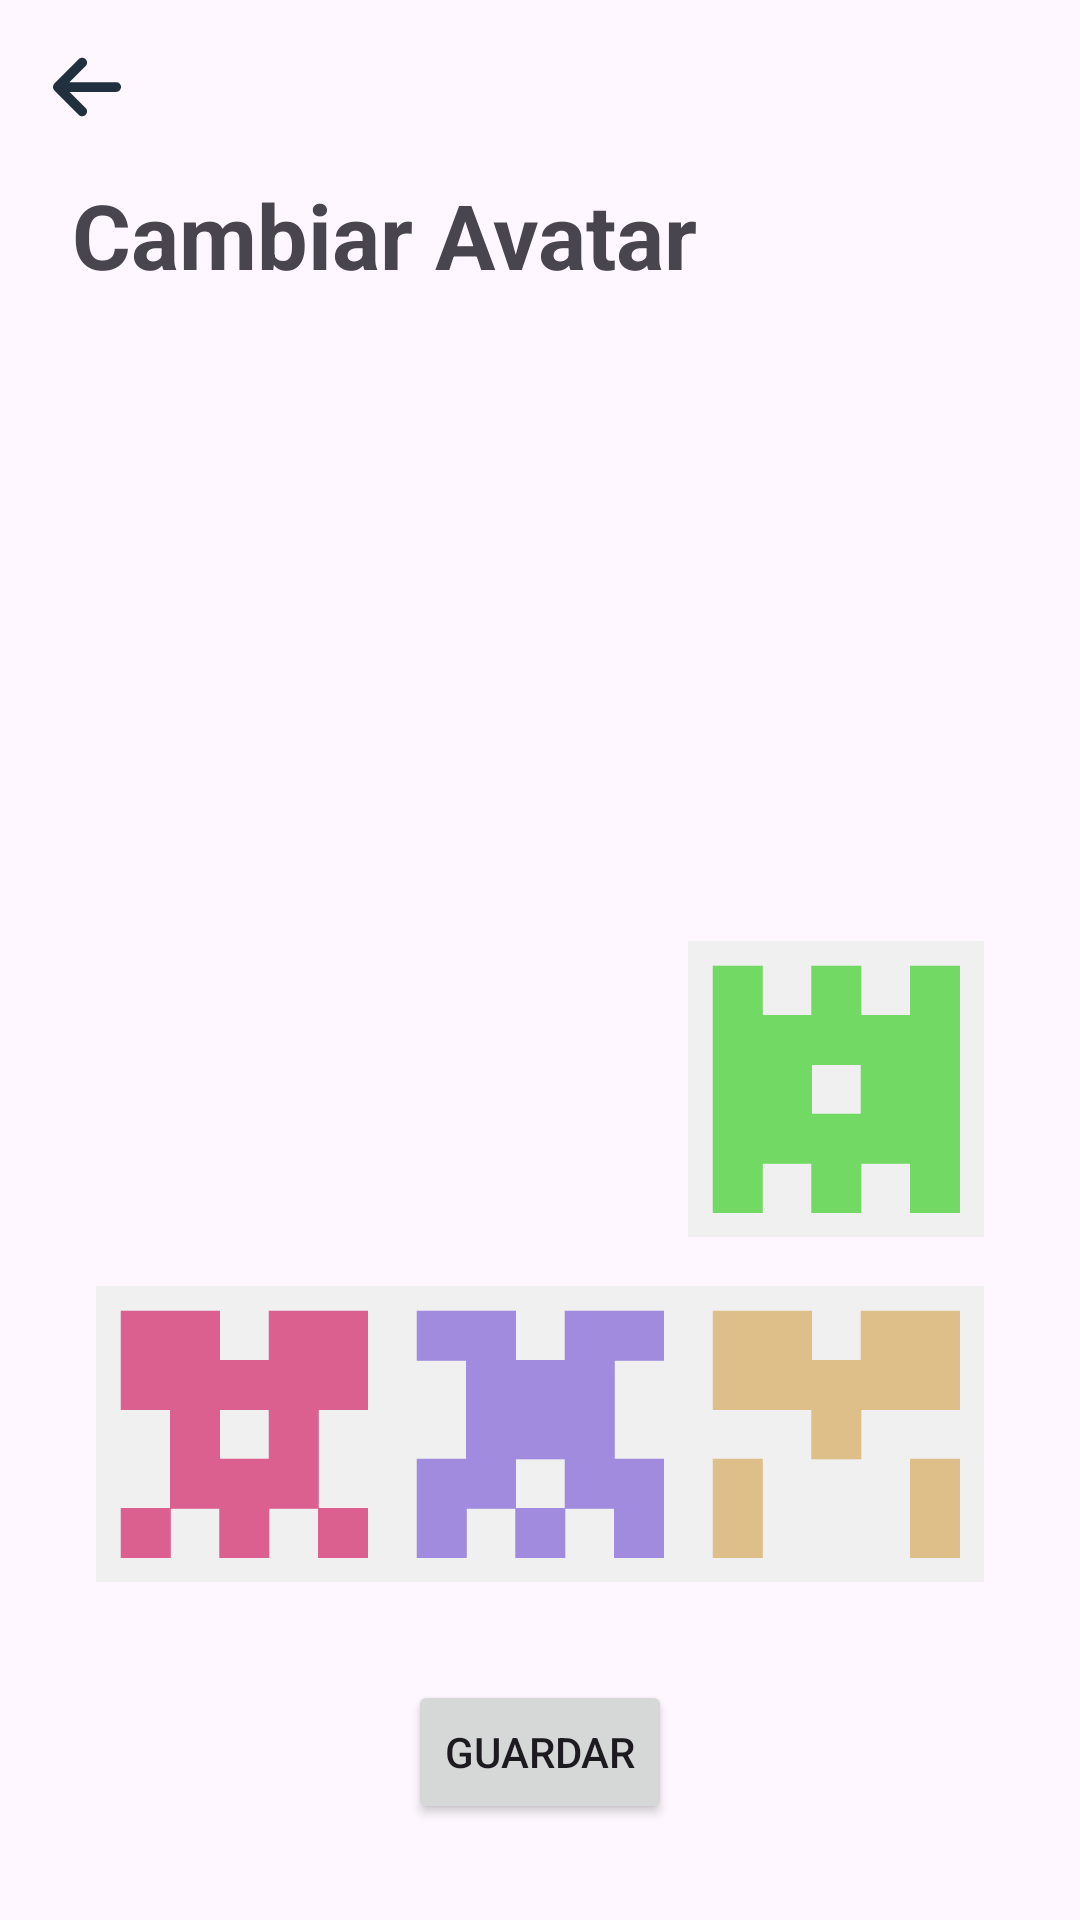

The Android layout XML behind this screen, and the referenced resources:
<!-- AndroidManifest.xml: application theme Theme.CodeZen -->
<!-- res/layout/activity_avatar.xml -->
<?xml version="1.0" encoding="utf-8"?>
<androidx.constraintlayout.widget.ConstraintLayout xmlns:android="http://schemas.android.com/apk/res/android"
    xmlns:app="http://schemas.android.com/apk/res-auto"
    xmlns:tools="http://schemas.android.com/tools"
    android:id="@+id/main"
    android:layout_width="match_parent"
    android:layout_height="match_parent"
    tools:context=".otros.AvatarActivity">

    
    <ImageView
        android:id="@+id/btnVolverInicio"
        android:layout_width="26dp"
        android:layout_height="26dp"
        android:layout_marginStart="16dp"
        android:layout_marginTop="16dp"
        app:layout_constraintStart_toStartOf="parent"
        app:layout_constraintTop_toTopOf="parent"
        app:srcCompat="@drawable/go_back_arrow" />

    <TextView
        android:id="@+id/textView16"
        android:layout_width="wrap_content"
        android:layout_height="wrap_content"
        android:layout_marginStart="24dp"
        android:layout_marginTop="16dp"
        android:text="Cambiar Avatar"
        android:textSize="30sp"
        android:textStyle="bold"
        app:layout_constraintStart_toStartOf="parent"
        app:layout_constraintTop_toBottomOf="@+id/btnVolverInicio" />

    <ImageView
        android:id="@+id/imagenAvatarSeleccionado"
        android:layout_width="190dp"
        android:layout_height="190dp"
        android:layout_marginTop="30dp"
        app:layout_constraintEnd_toEndOf="parent"
        app:layout_constraintStart_toStartOf="parent"
        app:layout_constraintTop_toBottomOf="@+id/textView16"
        tools:srcCompat="@drawable/lvl0" />

    <LinearLayout
        android:layout_width="match_parent"
        android:layout_height="wrap_content"
        android:layout_marginStart="32dp"
        android:layout_marginEnd="32dp"
        android:layout_marginBottom="32dp"
        android:orientation="vertical"
        app:layout_constraintBottom_toTopOf="@+id/btnGuardarNuevoAvatar"
        app:layout_constraintEnd_toEndOf="parent"
        app:layout_constraintStart_toStartOf="parent">

        <LinearLayout
            android:layout_width="match_parent"
            android:layout_height="match_parent"
            android:layout_marginBottom="15dp"
            android:orientation="horizontal">

            <ImageView
                android:id="@+id/avatar1"
                android:tag="avatar1"
                android:layout_width="100dp"
                android:layout_height="100dp"
                android:layout_weight="1"
                app:srcCompat="@drawable/avatar1" />

            <ImageView
                android:id="@+id/avatar2"
                android:tag="avatar2"
                android:layout_width="100dp"
                android:layout_height="100dp"
                android:layout_weight="1"
                app:srcCompat="@drawable/avatar2" />

            <ImageView
                android:id="@+id/avatar3"
                android:tag="avatar3"
                android:layout_width="100dp"
                android:layout_height="100dp"
                android:layout_weight="1"
                app:srcCompat="@drawable/avatar3" />
        </LinearLayout>

        <LinearLayout
            android:layout_width="match_parent"
            android:layout_height="match_parent"
            android:orientation="horizontal">

            <ImageView
                android:id="@+id/avatar4"
                android:tag="avatar4"
                android:layout_width="100dp"
                android:layout_height="100dp"
                android:layout_weight="1"
                app:srcCompat="@drawable/avatar4" />

            <ImageView
                android:id="@+id/avatar5"
                android:tag="avatar5"
                android:layout_width="100dp"
                android:layout_height="100dp"
                android:layout_weight="1"
                app:srcCompat="@drawable/avatar5" />

            <ImageView
                android:id="@+id/avatar6"
                android:tag="avatar6"
                android:layout_width="100dp"
                android:layout_height="100dp"
                android:layout_weight="1"
                app:srcCompat="@drawable/avatar6" />
        </LinearLayout>
    </LinearLayout>

    <Button
        android:id="@+id/btnGuardarNuevoAvatar"
        android:layout_width="wrap_content"
        android:layout_height="wrap_content"
        android:layout_marginBottom="32dp"
        android:text="GUARDAR"
        app:layout_constraintBottom_toBottomOf="parent"
        app:layout_constraintEnd_toEndOf="parent"
        app:layout_constraintStart_toStartOf="parent" />


</androidx.constraintlayout.widget.ConstraintLayout>
<!-- resources referenced by this layout -->
<resources>
  <!-- drawable avatar3: png bitmap (drawable, 1549 bytes) -->
  <!-- drawable avatar4: png bitmap (drawable, 1564 bytes) -->
  <!-- drawable avatar5: png bitmap (drawable, 1567 bytes) -->
  <!-- drawable avatar6: png bitmap (drawable, 1543 bytes) -->
  <!-- drawable go_back_arrow (drawable) -->
  <vector xmlns:android="http://schemas.android.com/apk/res/android"
      android:width="448dp"
      android:height="512dp"
      android:viewportWidth="448"
      android:viewportHeight="512">
    <path
        android:fillColor="?attr/colorPrimary"
        android:pathData="M9.4,233.4c-12.5,12.5 -12.5,32.8 0,45.3l160,160c12.5,12.5 32.8,12.5 45.3,0s12.5,-32.8 0,-45.3L109.2,288 416,288c17.7,0 32,-14.3 32,-32s-14.3,-32 -32,-32l-306.7,0L214.6,118.6c12.5,-12.5 12.5,-32.8 0,-45.3s-32.8,-12.5 -45.3,0l-160,160z"/>
  </vector>
  <!-- drawable lvl0: png bitmap (drawable, 20579 bytes) -->
  <style name="Theme.CodeZen" parent="Theme.Material3.DayNight.NoActionBar">
  
          
          <item name="android:statusBarColor">#20303E</item>
          <item name="android:windowLightStatusBar">true</item>
  
          
          <item name="barraInferior">#F5F5FB</item>
          <item name="android:navigationBarColor">#F5F5FB</item>
          <item name="android:windowLightNavigationBar">true</item>
  
          
          <item name="colorPrimary">#20303E</item>
          
          <item name="colorOnPrimary">#F5F5FB</item>
          
          <item name="colorPrimaryContainer">#30896E</item>
          
          <item name="colorSecondary">#893271A4</item>
          <item name="colorOnSecondary">@color/black</item>
  
          
          <item name="colorPrimaryVariant">#20303E</item>
          <item name="colorSecondaryVariant">@color/teal_200</item>
  
          
          <item name="colorSecondaryContainer">#00F20000</item>
  
          
          <item name="colorSecondaryTransparent">#2B449B7E</item>
  
          
          <item name="colorBordeImagen">#9ECFDA</item>
  
          
          <item name="botonesRojo">#C64242</item>
          <item name="botonesOscuros">#20303E</item>
  
          <item name="habitoFondo">#FBFBFD</item>
          <item name="fondoProgressBar">#3A5166</item>
  
          
          <item name="seccionesOscuras">#20303E</item>
      </style>
  <color name="black">#FF000000</color>
  <color name="teal_200">#FF03DAC5</color>
</resources>
